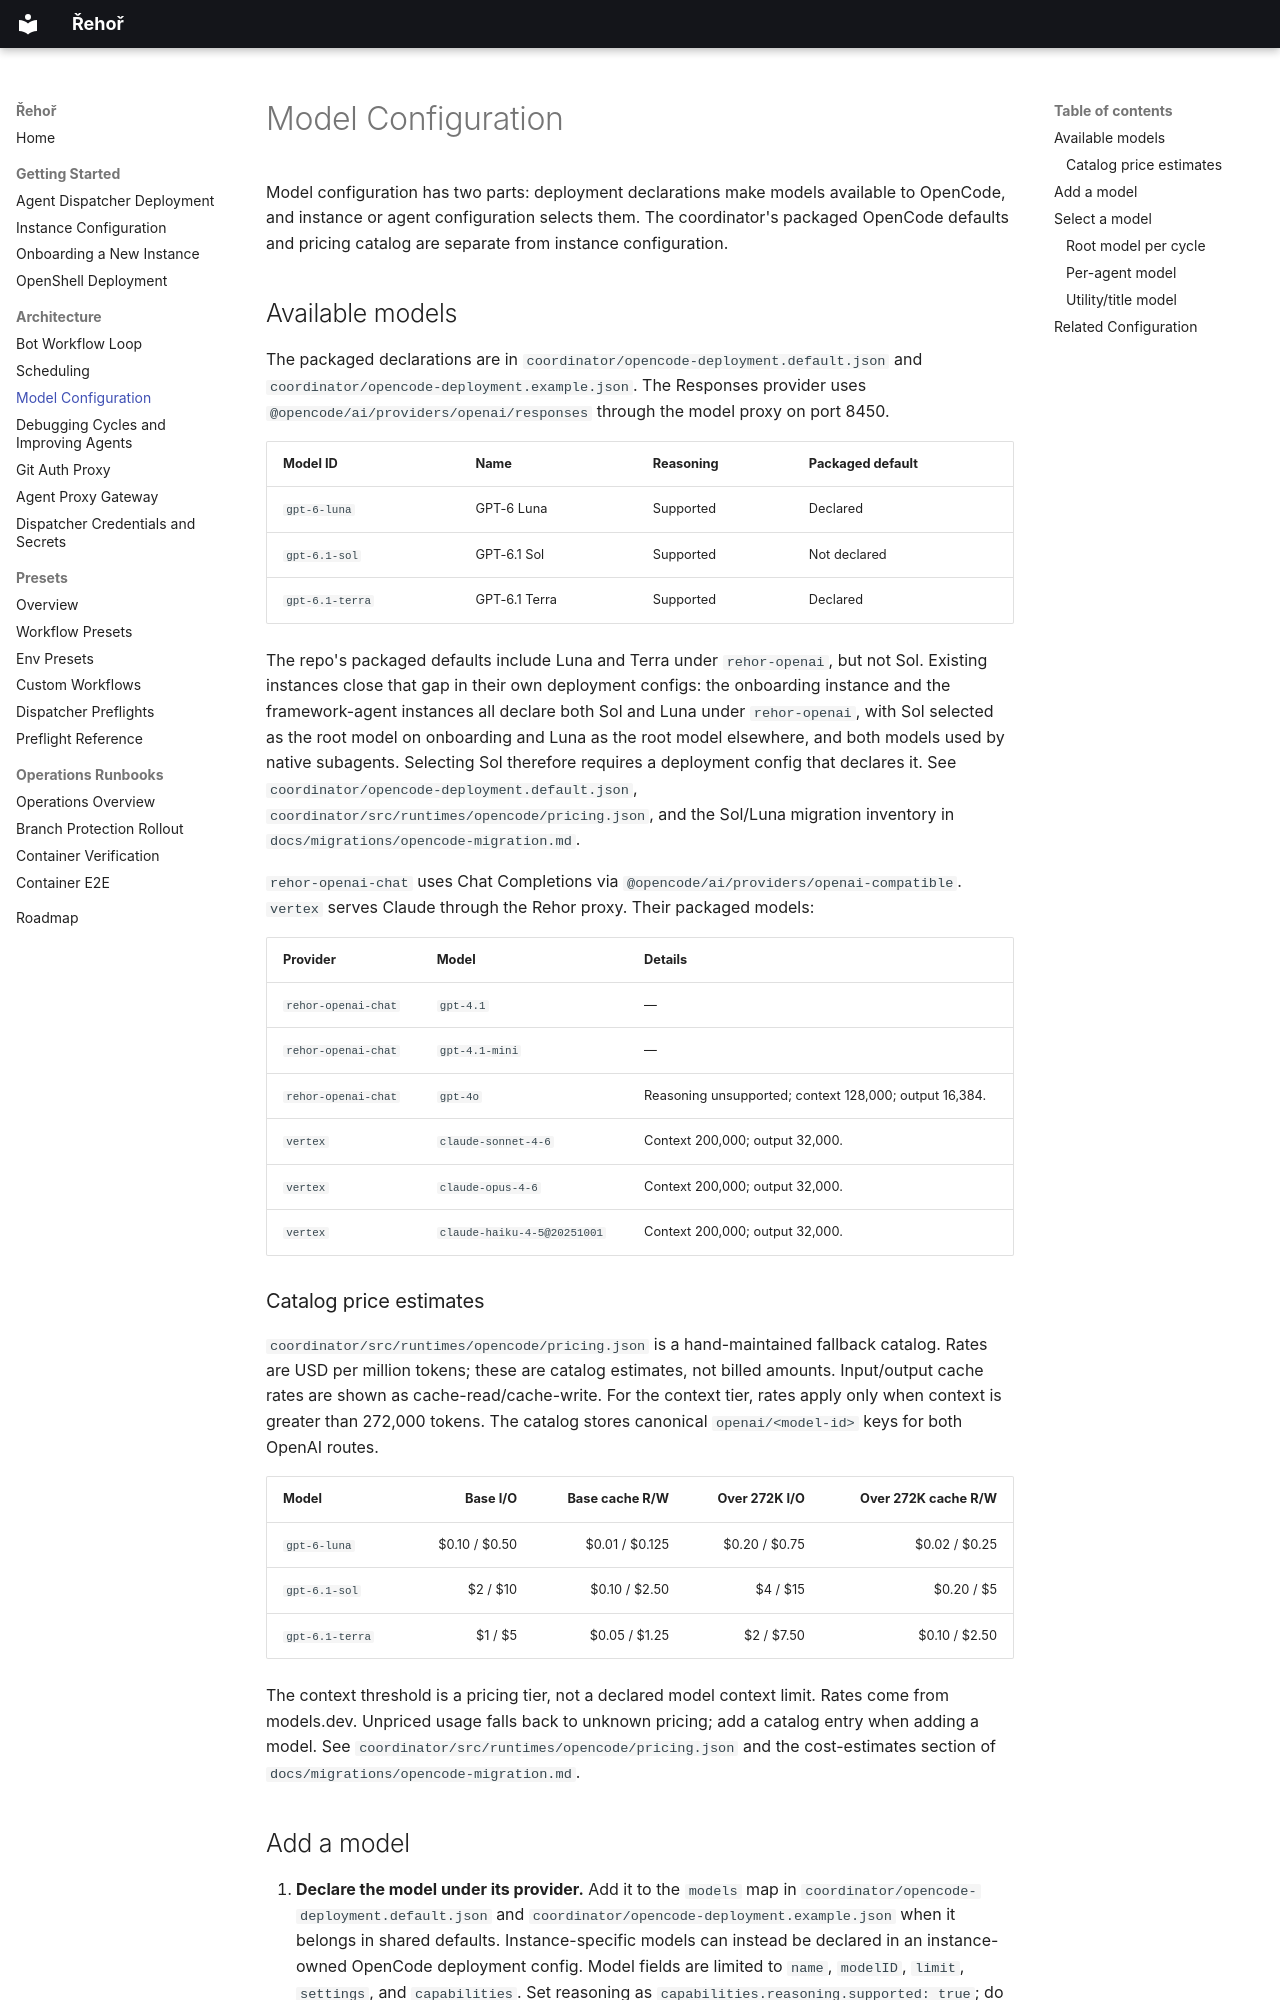

repository: OpenShift-Fleet/rehor · page: models/index.html · generator: mkdocs

# Model Configuration

Model configuration has two parts: deployment declarations make models
available to OpenCode, and instance or agent configuration selects them. The
coordinator's packaged OpenCode defaults and pricing catalog are separate from
instance configuration.

## Available models

The packaged declarations are in `coordinator/opencode-deployment.default.json`
and `coordinator/opencode-deployment.example.json`. The Responses provider uses
`@opencode/ai/providers/openai/responses` through the model proxy on port 8450.

| Model ID | Name | Reasoning | Packaged default |
|---|---|---|---|
| `gpt-6-luna` | GPT-6 Luna | Supported | Declared |
| `gpt-6.1-sol` | GPT-6.1 Sol | Supported | Not declared |
| `gpt-6.1-terra` | GPT-6.1 Terra | Supported | Declared |

The repo's packaged defaults include Luna and Terra under `rehor-openai`, but
not Sol. Existing instances close that gap in their own deployment configs:
the onboarding instance and the framework-agent instances all declare both Sol
and Luna under `rehor-openai`, with Sol selected as the root model on
onboarding and Luna as the root model elsewhere, and both models used by
native subagents. Selecting Sol therefore requires a deployment config that
declares it. See
`coordinator/opencode-deployment.default.json`,
`coordinator/src/runtimes/opencode/pricing.json`, and the Sol/Luna migration
inventory in `docs/migrations/opencode-migration.md`.

`rehor-openai-chat` uses Chat Completions via
`@opencode/ai/providers/openai-compatible`. `vertex` serves Claude through the
Rehor proxy. Their packaged models:

| Provider | Model | Details |
|---|---|---|
| `rehor-openai-chat` | `gpt-4.1` | — |
| `rehor-openai-chat` | `gpt-4.1-mini` | — |
| `rehor-openai-chat` | `gpt-4o` | Reasoning unsupported; context 128,000; output 16,384. |
| `vertex` | `claude-sonnet-4-6` | Context 200,000; output 32,000. |
| `vertex` | `claude-opus-4-6` | Context 200,000; output 32,000. |
| `vertex` | `claude-haiku-4-5@20251001` | Context 200,000; output 32,000. |

### Catalog price estimates

`coordinator/src/runtimes/opencode/pricing.json` is a hand-maintained fallback
catalog. Rates are USD per million tokens; these are catalog estimates, not
billed amounts. Input/output cache rates are shown as cache-read/cache-write.
For the context tier, rates apply only when context is greater than 272,000
tokens. The catalog stores canonical `openai/<model-id>` keys for both OpenAI
routes.

| Model | Base I/O | Base cache R/W | Over 272K I/O | Over 272K cache R/W |
|---|---:|---:|---:|---:|
| `gpt-6-luna` | $0.10 / $0.50 | $0.01 / $0.125 | $0.20 / $0.75 | $0.02 / $0.25 |
| `gpt-6.1-sol` | $2 / $10 | $0.10 / $2.50 | $4 / $15 | $0.20 / $5 |
| `gpt-6.1-terra` | $1 / $5 | $0.05 / $1.25 | $2 / $7.50 | $0.10 / $2.50 |

The context threshold is a pricing tier, not a declared model context limit.
Rates come from models.dev. Unpriced usage falls back to unknown pricing; add a
catalog entry when adding a model. See
`coordinator/src/runtimes/opencode/pricing.json` and the cost-estimates section
of `docs/migrations/opencode-migration.md`.
